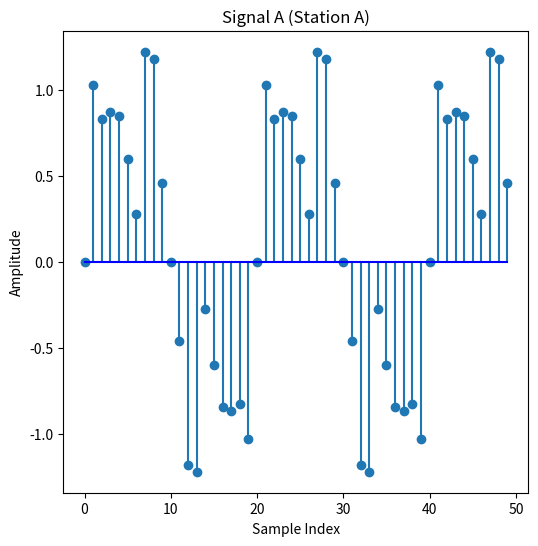
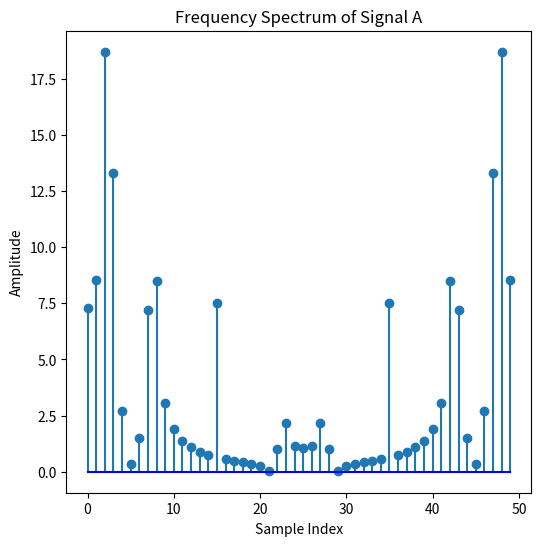
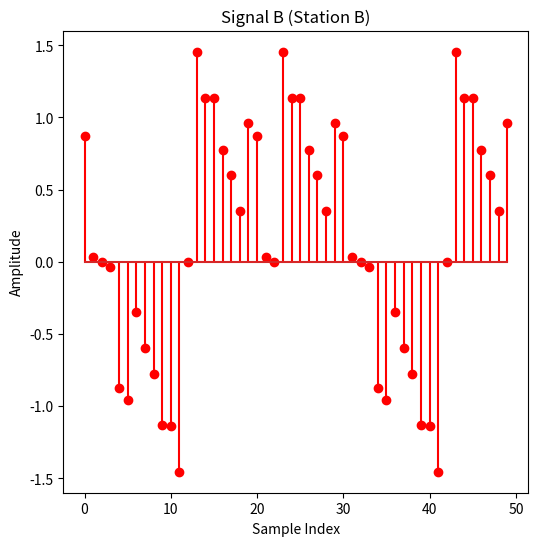
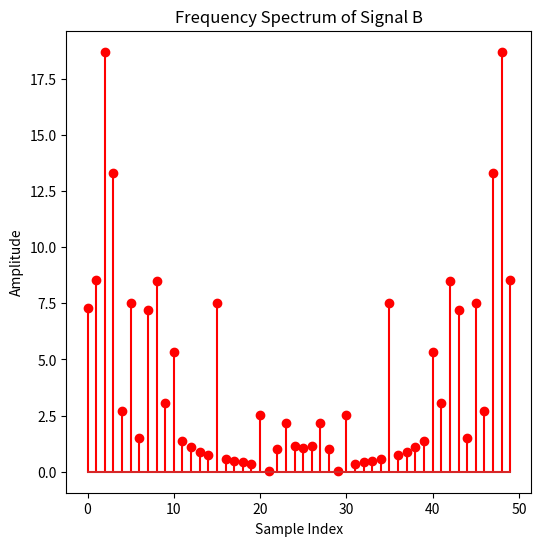
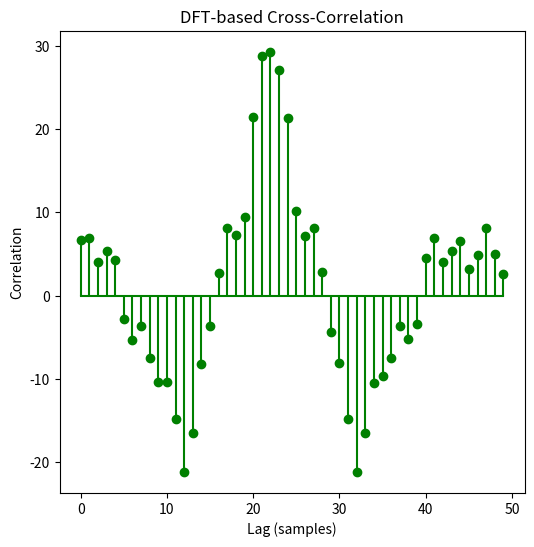

Write Python code to recreate these figures, in order.
import numpy as np
import matplotlib.pyplot as plt
n=50
samples = np.arange(n) 
sampling_rate=100
wave_velocity=8000



#use this function to generate signal_A and signal_B with a random shift
def generate_signals(frequency=5):

    noise_freqs = [15, 30, 45]  # Default noise frequencies in Hz

    amplitudes = [0.5, 0.3, 0.1]  # Default noise amplitudes
    noise_freqs2 = [10, 20, 40] 
    amplitudes2 = [0.3, 0.2, 0.1]
    
     # Discrete sample indices
    dt = 1 / sampling_rate  # Sampling interval in seconds
    time = samples * dt  # Time points corresponding to each sample

    # Original clean signal (sinusoidal)
    original_signal = np.sin(2 * np.pi * frequency * time)

    # Adding noise
    noise_for_sigal_A = sum(amplitude * np.sin(2 * np.pi * noise_freq * time)
                for noise_freq, amplitude in zip(noise_freqs, amplitudes))
    noise_for_sigal_B = sum(amplitude * np.sin(2 * np.pi * noise_freq * time)
                for noise_freq, amplitude in zip(noise_freqs2, amplitudes2))
    signal_A = original_signal + noise_for_sigal_A 
    noisy_signal_B = signal_A + noise_for_sigal_B

    # Applying random shift
    shift_samples = np.random.randint(-n // 2, n // 2)  # Random shift
    print(f"Shift Samples: {shift_samples}")
    signal_B = np.roll(noisy_signal_B, shift_samples)
    
    return signal_A, signal_B

#implement other functions and logic
def discrete_fourier_transform(signal):
    real = np.zeros(n)
    imaginary = np.zeros(n)
    for k in range(n):
        for i in range(n):
            angle = 2 * np.pi * k * i / n
            real[k] += signal[i] * np.cos(angle)
            imaginary[k] -= signal[i] * np.sin(angle)
    return real, imaginary

def inverse_discrete_fourier_transform(signal_tuple):
    real, imaginary = signal_tuple
    signal = np.zeros(n)
    for i in range(n):
        for k in range(n):
            angle = 2 * np.pi * k * i / n
            signal[i] += real[k] * np.cos(angle) - imaginary[k] * np.sin(angle)
    return signal/n

def cross_correlation(signal_A, signal_B):
    real_A, imaginary_A = discrete_fourier_transform(signal_A)
    real_B, imaginary_B = discrete_fourier_transform(signal_B)
    multiplied_real = real_A * real_B - imaginary_A * imaginary_B
    multiplied_imaginary = real_A * imaginary_B + imaginary_A * real_B
    multiplied_signal = (multiplied_real, multiplied_imaginary)
    return inverse_discrete_fourier_transform(multiplied_signal)

def sample_lag(signal_A, signal_B):
    cross_correlation_values = cross_correlation(signal_A, signal_B)
    index = 0
    for i in range(0,len(cross_correlation_values)):
        if(cross_correlation_values[i]>cross_correlation_values[index]):
            index = i

    if(index>n//2):
        index-=n
    return index

def calculate_distance(lag):
    return abs(lag) * wave_velocity / sampling_rate

def plot_signal_A(signal_A):
    plt.figure(figsize=(6, 6))
    plt.stem(samples,signal_A, basefmt='b-')
    plt.title("Signal A (Station A)")
    plt.xlabel("Sample Index")
    plt.ylabel("Amplitude")
    plt.show()

def plot_signal_B(signal_B):
    plt.figure(figsize=(6, 6))
    plt.stem(samples,signal_B , linefmt='r-')
    plt.title("Signal B (Station B)")
    plt.xlabel("Sample Index")
    plt.ylabel("Amplitude")
    plt.show()

def plot_frequency_spectrum_A(dft_signal_A):
    plt.figure(figsize=(6, 6))
    plt.stem(samples,np.sqrt(dft_signal_A[0] ** 2 + dft_signal_A[1] ** 2),basefmt='b-')
    plt.title("Frequency Spectrum of Signal A")
    plt.xlabel("Sample Index")
    plt.ylabel("Amplitude")
    plt.show()

def plot_frequency_spectrum_B(dft_signal_B):
    plt.figure(figsize=(6, 6))
    plt.stem(samples,np.sqrt(dft_signal_B[0] ** 2+dft_signal_B[1] ** 2),linefmt='r-')
    plt.title("Frequency Spectrum of Signal B")
    plt.xlabel("Sample Index")
    plt.ylabel("Amplitude")
    plt.show()

def plot_cross_correlation(cross_correlation_values):
    plt.figure(figsize=(6, 6))
    plt.stem(samples,cross_correlation_values,linefmt='g-',basefmt='g-')
    plt.title("DFT-based Cross-Correlation")
    plt.xlabel("Lag (samples)")
    plt.ylabel("Correlation")
    plt.show()

def main():
    signal_A, signal_B = generate_signals()
    dft_signal_A = discrete_fourier_transform(signal_A)
    dft_signal_B = discrete_fourier_transform(signal_B)

    plot_signal_A(signal_A)
    plot_frequency_spectrum_A(dft_signal_A)

    plot_signal_B(signal_B)
    plot_frequency_spectrum_B(dft_signal_B)

    cross_correlation_values = cross_correlation(signal_A, signal_B)
    plot_cross_correlation(cross_correlation_values)

    lag = sample_lag(signal_A, signal_B)
    distance = calculate_distance(lag)
    print(f"Lag: {lag}")
    print(f"Distance between the stations: {distance} meters")

main()